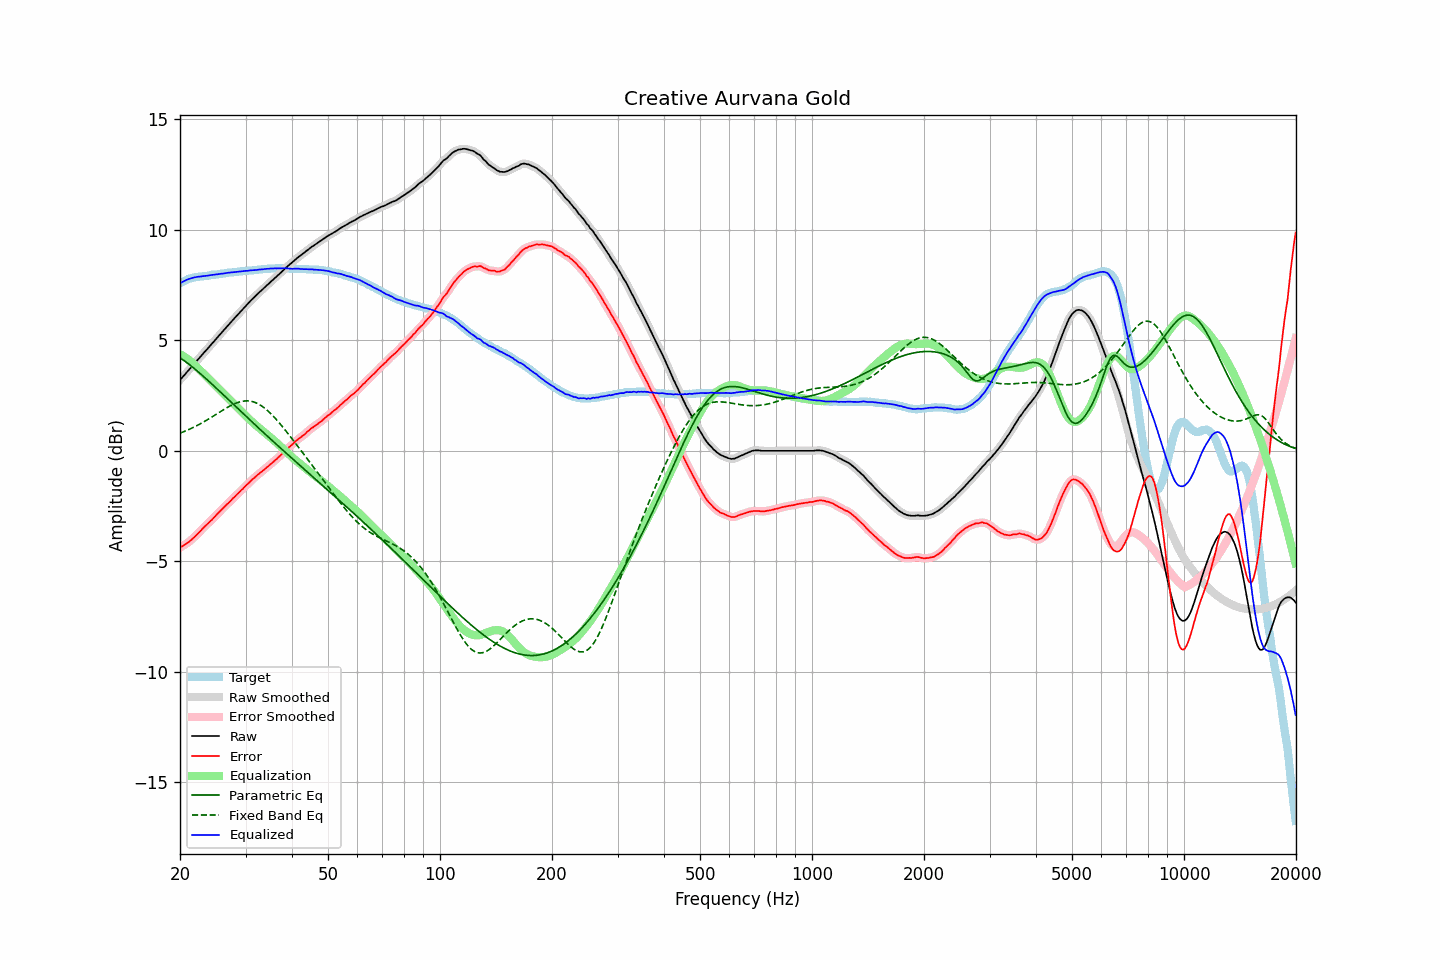

Data behind this chart, as committed beside it:
frequency, raw, error, smoothed, error_smoothed, equalization, parametric_eq, fixed_band_eq, equalized_raw, equalized_smoothed, target
20.00, 3.21, -4.37, 3.21, -4.37, 4.38, 4.21, 0.80, 7.59, 7.59, 7.58
20.20, 3.29, -4.33, 3.29, -4.33, 4.34, 4.16, 0.83, 7.63, 7.63, 7.62
20.40, 3.37, -4.29, 3.37, -4.29, 4.29, 4.11, 0.86, 7.66, 7.66, 7.66
20.61, 3.45, -4.25, 3.45, -4.25, 4.25, 4.06, 0.89, 7.70, 7.70, 7.69
20.81, 3.54, -4.19, 3.54, -4.20, 4.20, 4.01, 0.92, 7.74, 7.73, 7.73
21.02, 3.62, -4.15, 3.62, -4.15, 4.14, 3.95, 0.95, 7.76, 7.76, 7.77
21.23, 3.70, -4.09, 3.70, -4.09, 4.09, 3.89, 0.98, 7.79, 7.79, 7.79
21.44, 3.78, -4.03, 3.78, -4.03, 4.03, 3.84, 1.01, 7.81, 7.81, 7.81
21.66, 3.87, -3.97, 3.87, -3.97, 3.97, 3.78, 1.05, 7.84, 7.83, 7.83
21.87, 3.95, -3.89, 3.95, -3.90, 3.90, 3.72, 1.08, 7.85, 7.85, 7.84
22.09, 4.03, -3.83, 4.03, -3.83, 3.83, 3.66, 1.12, 7.86, 7.86, 7.86
22.31, 4.12, -3.75, 4.12, -3.76, 3.76, 3.60, 1.16, 7.88, 7.87, 7.87
22.54, 4.20, -3.69, 4.20, -3.68, 3.68, 3.53, 1.20, 7.88, 7.88, 7.88
22.76, 4.28, -3.61, 4.28, -3.61, 3.61, 3.47, 1.24, 7.89, 7.89, 7.89
22.99, 4.37, -3.52, 4.37, -3.53, 3.53, 3.41, 1.28, 7.90, 7.90, 7.89
23.22, 4.45, -3.45, 4.45, -3.46, 3.46, 3.34, 1.32, 7.91, 7.91, 7.90
23.45, 4.53, -3.38, 4.53, -3.38, 3.39, 3.28, 1.36, 7.92, 7.92, 7.91
23.69, 4.61, -3.32, 4.61, -3.31, 3.32, 3.21, 1.40, 7.92, 7.93, 7.92
23.92, 4.69, -3.24, 4.69, -3.25, 3.24, 3.14, 1.45, 7.93, 7.94, 7.93
24.16, 4.78, -3.17, 4.78, -3.18, 3.17, 3.08, 1.49, 7.95, 7.95, 7.95
24.40, 4.86, -3.11, 4.86, -3.10, 3.10, 3.01, 1.54, 7.96, 7.96, 7.97
24.65, 4.94, -3.03, 4.94, -3.03, 3.03, 2.94, 1.58, 7.97, 7.97, 7.96
24.89, 5.02, -2.95, 5.02, -2.95, 2.95, 2.88, 1.63, 7.98, 7.98, 7.97
25.14, 5.11, -2.87, 5.11, -2.88, 2.88, 2.81, 1.68, 7.99, 7.99, 7.98
25.39, 5.19, -2.80, 5.19, -2.80, 2.81, 2.74, 1.72, 8.00, 8.00, 7.99
25.65, 5.28, -2.73, 5.28, -2.73, 2.73, 2.67, 1.77, 8.01, 8.01, 8.01
25.91, 5.36, -2.66, 5.36, -2.66, 2.66, 2.60, 1.81, 8.02, 8.02, 8.01
26.16, 5.44, -2.58, 5.44, -2.58, 2.59, 2.53, 1.86, 8.03, 8.03, 8.02
26.43, 5.52, -2.52, 5.52, -2.51, 2.51, 2.46, 1.90, 8.03, 8.04, 8.03
26.69, 5.61, -2.43, 5.61, -2.44, 2.44, 2.40, 1.95, 8.05, 8.05, 8.04
26.96, 5.69, -2.38, 5.69, -2.37, 2.37, 2.33, 1.99, 8.06, 8.06, 8.06
27.23, 5.77, -2.31, 5.77, -2.30, 2.30, 2.26, 2.03, 8.07, 8.07, 8.07
27.50, 5.85, -2.22, 5.85, -2.23, 2.22, 2.19, 2.06, 8.07, 8.07, 8.07
27.77, 5.93, -2.14, 5.93, -2.15, 2.15, 2.12, 2.10, 8.08, 8.08, 8.07
28.05, 6.01, -2.08, 6.01, -2.08, 2.08, 2.05, 2.13, 8.09, 8.09, 8.09
28.33, 6.09, -2.00, 6.09, -2.01, 2.01, 1.98, 2.16, 8.10, 8.10, 8.09
28.62, 6.17, -1.94, 6.17, -1.93, 1.94, 1.91, 2.19, 8.10, 8.10, 8.10
28.90, 6.25, -1.86, 6.25, -1.86, 1.86, 1.84, 2.21, 8.11, 8.11, 8.11
29.19, 6.33, -1.78, 6.33, -1.79, 1.79, 1.77, 2.23, 8.12, 8.12, 8.11
29.48, 6.41, -1.73, 6.41, -1.72, 1.72, 1.70, 2.25, 8.13, 8.13, 8.14
29.78, 6.49, -1.65, 6.49, -1.65, 1.65, 1.64, 2.26, 8.14, 8.14, 8.13
30.08, 6.57, -1.58, 6.57, -1.58, 1.58, 1.57, 2.26, 8.15, 8.14, 8.14
30.38, 6.64, -1.51, 6.64, -1.51, 1.51, 1.50, 2.26, 8.15, 8.15, 8.14
30.68, 6.72, -1.44, 6.72, -1.44, 1.44, 1.43, 2.26, 8.16, 8.16, 8.16
30.99, 6.80, -1.37, 6.80, -1.37, 1.37, 1.36, 2.25, 8.17, 8.16, 8.16
31.30, 6.87, -1.30, 6.87, -1.30, 1.30, 1.29, 2.23, 8.17, 8.17, 8.16
31.61, 6.94, -1.23, 6.94, -1.23, 1.24, 1.23, 2.21, 8.18, 8.18, 8.17
31.93, 7.01, -1.18, 7.01, -1.17, 1.17, 1.16, 2.18, 8.18, 8.18, 8.18
32.24, 7.08, -1.10, 7.08, -1.11, 1.11, 1.09, 2.15, 8.19, 8.19, 8.18
32.57, 7.15, -1.05, 7.15, -1.05, 1.05, 1.02, 2.11, 8.20, 8.20, 8.20
32.89, 7.22, -0.98, 7.22, -0.99, 0.99, 0.96, 2.07, 8.21, 8.21, 8.20
33.22, 7.28, -0.93, 7.28, -0.93, 0.93, 0.89, 2.02, 8.21, 8.21, 8.21
33.55, 7.35, -0.87, 7.35, -0.87, 0.87, 0.82, 1.97, 8.22, 8.22, 8.22
33.89, 7.42, -0.81, 7.42, -0.81, 0.81, 0.75, 1.91, 8.23, 8.23, 8.23
34.23, 7.49, -0.74, 7.49, -0.75, 0.75, 0.69, 1.85, 8.24, 8.24, 8.23
34.57, 7.55, -0.69, 7.55, -0.69, 0.69, 0.62, 1.79, 8.24, 8.24, 8.24
34.92, 7.62, -0.63, 7.62, -0.63, 0.63, 0.56, 1.72, 8.25, 8.25, 8.24
35.27, 7.69, -0.57, 7.69, -0.57, 0.57, 0.49, 1.65, 8.26, 8.25, 8.25
35.62, 7.75, -0.50, 7.75, -0.50, 0.50, 0.42, 1.57, 8.25, 8.26, 8.25
35.97, 7.82, -0.43, 7.82, -0.44, 0.44, 0.36, 1.49, 8.26, 8.26, 8.25
... 635 more rows
